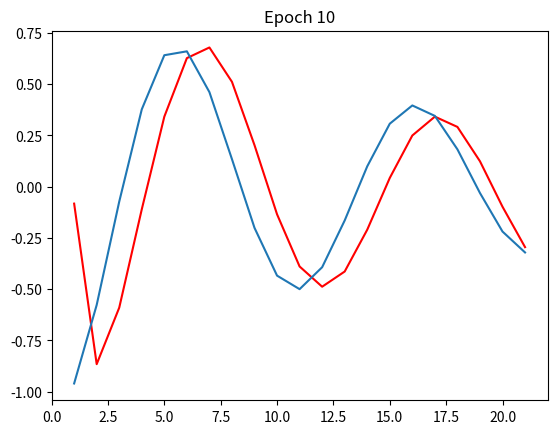
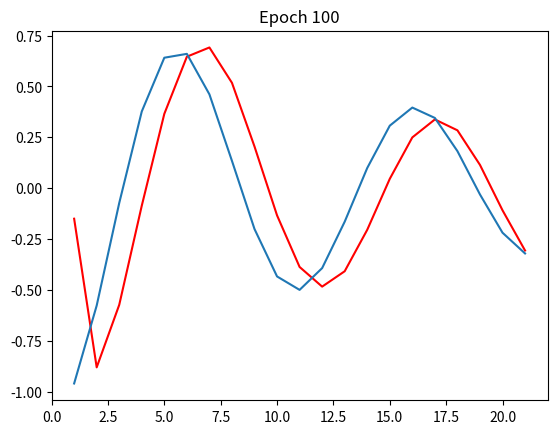
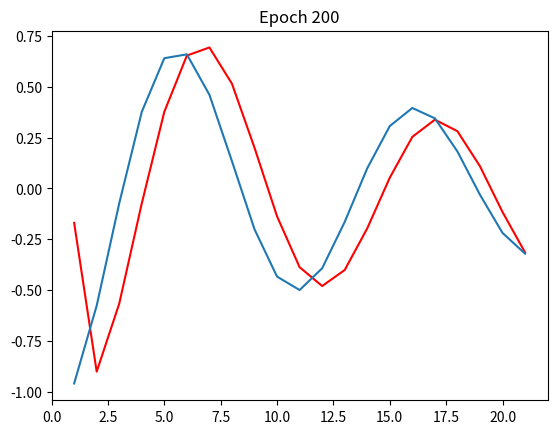
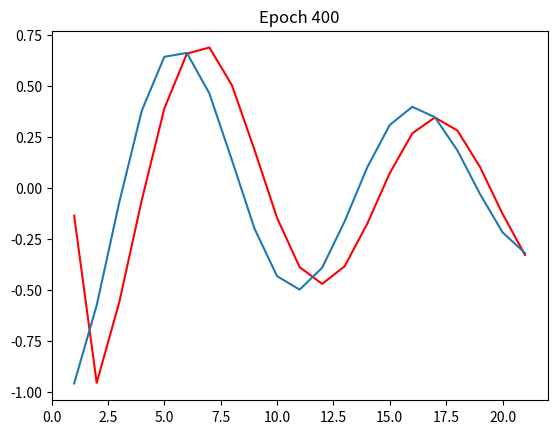
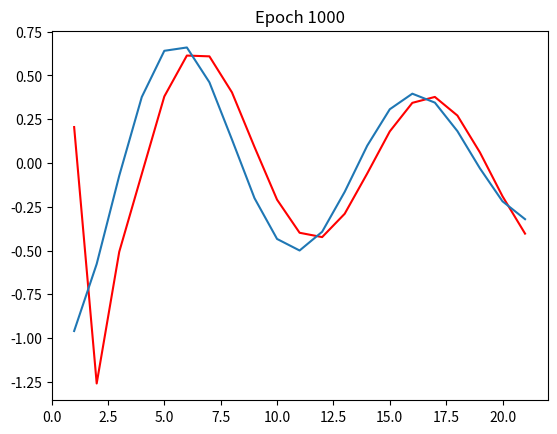
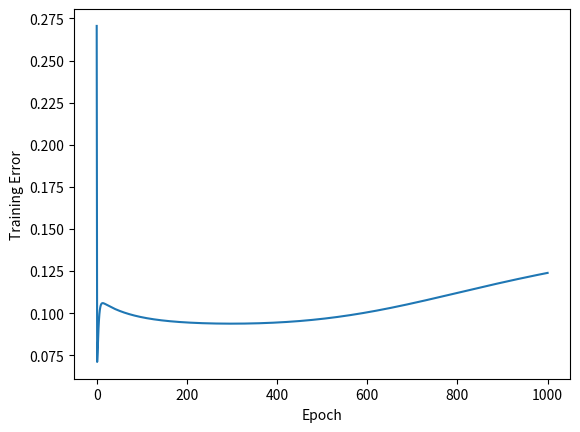

Generate these figures, in order, with matplotlib:
import numpy as np
import matplotlib.pyplot as plt


def dsig(N, A):
    return A * (1 - A)


X = np.array(
    [-1, -0.9, -0.8, -0.7, -0.6, -0.5, -0.4, -0.3, -0.2, -0.1, 0, 0.1, 0.2, 0.3, 0.4, 0.5, 0.6, 0.7, 0.8, 0.9, 1])
Y = np.array(
    [-0.96, -0.577, -0.073, 0.377, 0.641, 0.66, 0.461, 0.134, -0.201, -0.434, -0.5, -0.393, -0.165, 0.099, 0.307, 0.396,
     0.345, 0.182, -0.031, -0.219, -0.321])
input_layer = 1
output_layer = 1
h = 30

U = np.random.randn(input_layer, h)
U0 = np.random.rand(h, 1)
V = np.random.randn(h, output_layer)
V0 = np.random.rand(output_layer, 1)

lr = 0.06
E = []
y = []
epochs = [10, 100, 200, 400, 1000]

# # Store the results for different epochs
# results = {}
y = np.zeros((1, 21))

for epoch in range(max(epochs) + 1):
    loss_all = 0
    for i in range(len(X)):
        del_1 = np.matmul(U.T, np.reshape(X[i], (1, 1))) + U0

        z1 = 1 / (1 + np.exp(-del_1))  # ?
        del_2 = np.matmul(V.T, z1) + V0
        y[:, i] = del_2
        e = Y[i] - y[:, i]

        loss_all += e ** 2

        V = V + lr * np.matmul(z1, np.reshape(e.T, (1, 1)))
        V0 = V0 + lr * e.T
        t = (dsig(del_1, z1) * np.matmul(V, np.reshape(e, (1, 1)))).T
        U = U + lr * np.matmul(np.reshape(X[i].T, (1, 1)), t)
        U0 = U0 + lr * np.ones((h, 1)) * (dsig(del_1, z1) * np.matmul(V, np.reshape(e, (1, 1))))
    E.append(loss_all / 21)
    if (epoch == 10):
        plt.figure(1)
        plt.plot(range(1, 22), y[0, :], 'r', range(1, 22), Y)
        plt.title(f'Epoch {epoch}')
        plt.show()

    if (epoch == 100):
        plt.figure(2)
        plt.plot(range(1, 22), y[0, :], 'r', range(1, 22), Y)
        plt.title(f'Epoch {epoch}')
        plt.show()

    if (epoch == 200):
        plt.figure(3)
        plt.plot(range(1, 22), y[0, :], 'r', range(1, 22), Y)
        plt.title(f'Epoch {epoch}')
        plt.show()

    if (epoch == 400):
        plt.figure(4)
        plt.plot(range(1, 22), y[0, :], 'r', range(1, 22), Y)
        plt.title(f'Epoch {epoch}')
        plt.show()

    if (epoch == 1000):
        plt.figure(5)
        plt.plot(range(1, 22), y[0, :], 'r', range(1, 22), Y)
        plt.title(f'Epoch {epoch}')
        plt.show()


plt.figure(6)
plt.plot(range(len(E)), E)
plt.xlabel("Epoch")
plt.ylabel("Training Error")
plt.show()
# hold()
# plt.hold(True)
# plt.plot(Y, 'b')
# plt.show()
# plt.hold(False)


# Plot training error vs. epoch number